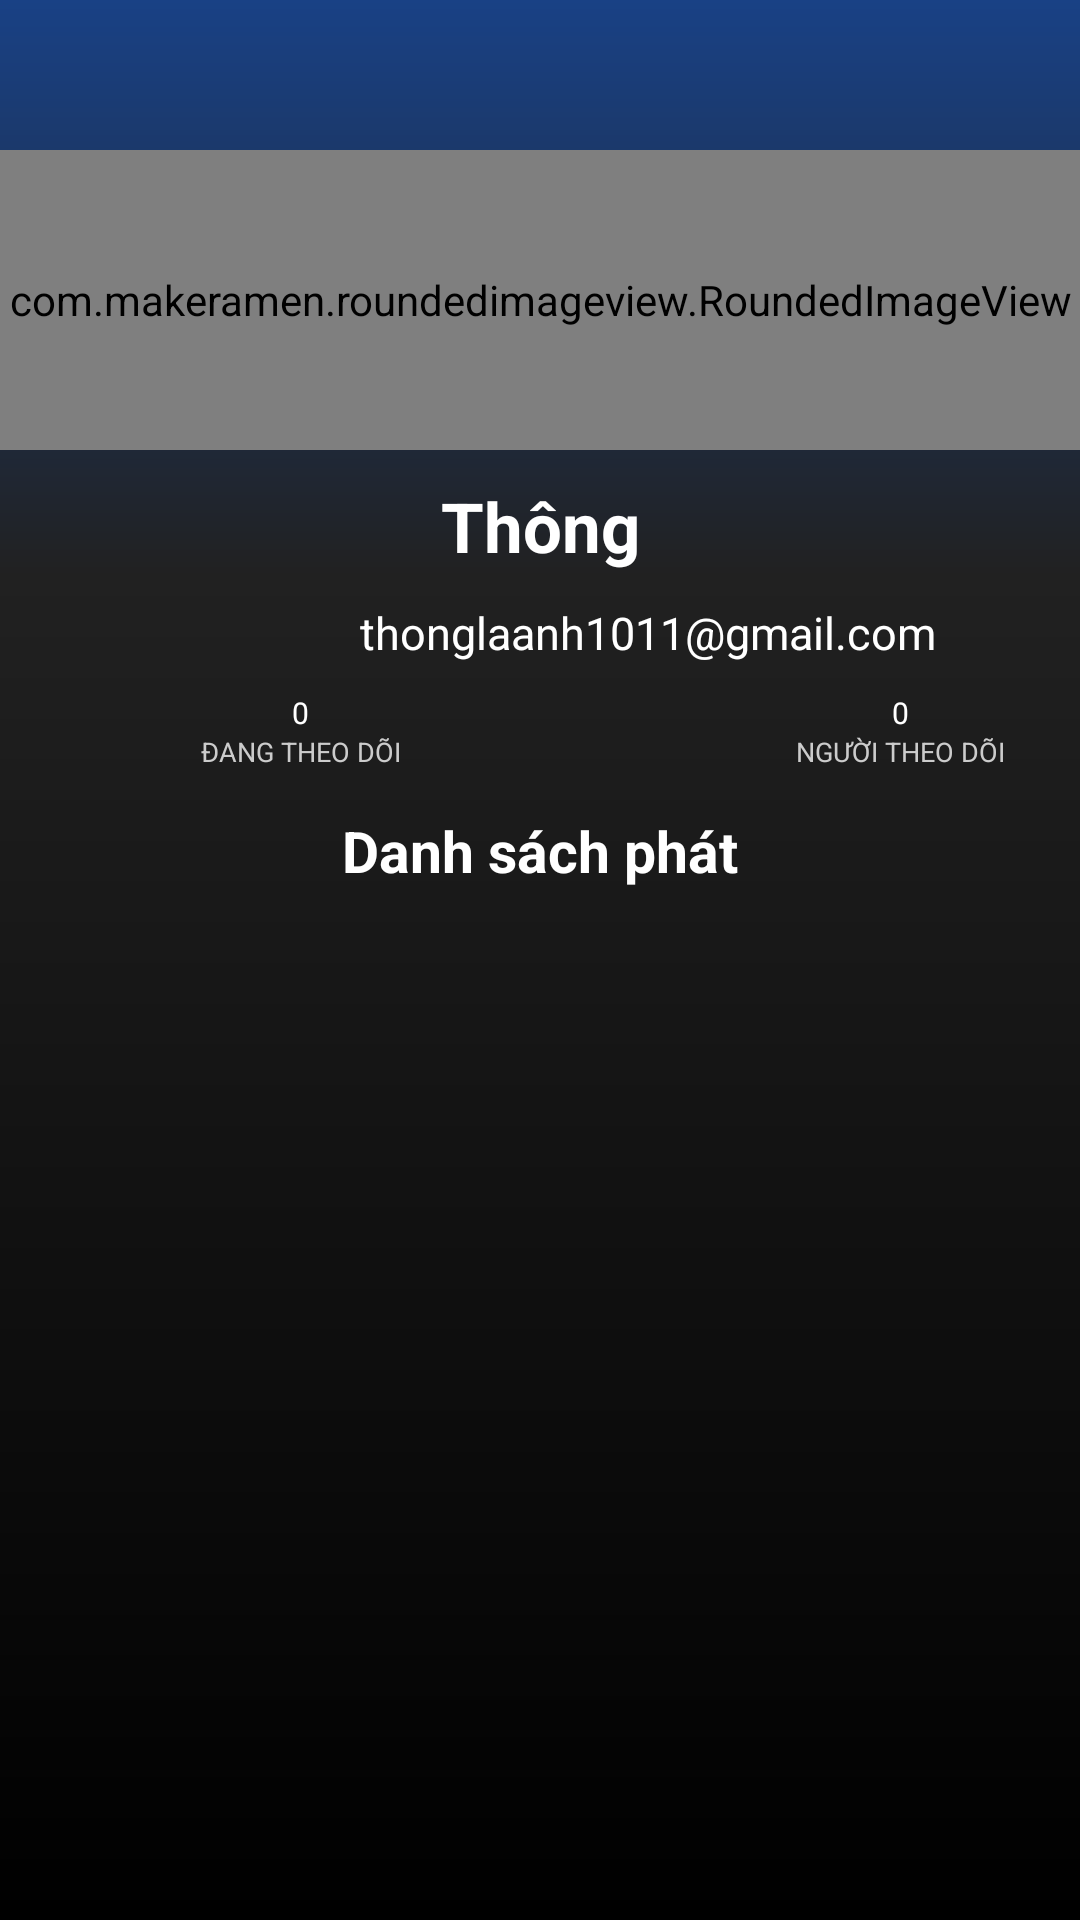

Android layout source for this screen:
<!-- AndroidManifest.xml: application theme Theme.DuAn1_Spotify_clone -->
<!-- res/layout/fragment_pramium.xml -->
<?xml version="1.0" encoding="utf-8"?>
<LinearLayout xmlns:android="http://schemas.android.com/apk/res/android"
    xmlns:tools="http://schemas.android.com/tools"
    android:layout_width="match_parent"
    android:layout_height="match_parent"
    tools:context=".Fragment.FragmentPramium"
    android:layout_gravity="center"
    xmlns:app="http://schemas.android.com/apk/res-auto"
    android:background="@drawable/custom_background"
    android:orientation="vertical">

    <com.makeramen.roundedimageview.RoundedImageView
        android:layout_width="match_parent"
        android:layout_height="100dp"
        android:src="@drawable/img2"
        android:layout_marginTop="50dp"
        app:riv_corner_radius="100dp"/>
    <RelativeLayout
        android:layout_width="match_parent"
        android:layout_height="wrap_content">
        <TextView
            android:layout_width="match_parent"
            android:layout_height="wrap_content"
            android:text="Thông"
            android:textStyle="bold"
            android:id="@+id/tv_Name"
            android:layout_marginTop="10dp"
            android:textColor="#fff"
            android:textAlignment="center"
            android:textSize="23dp"/>
        <ImageView
            android:layout_width="20dp"
            android:layout_height="20dp"
            android:id="@+id/deleteName"
            android:layout_marginTop="15dp"
            android:layout_marginLeft="230dp"
            android:src="@drawable/ic_baseline_edit_24"/>
    </RelativeLayout>
    
    <LinearLayout
        android:layout_width="match_parent"
        android:layout_marginTop="10dp"
        android:layout_height="20dp">
        <ImageView
            android:layout_width="50dp"
            android:layout_marginLeft="70dp"
            android:layout_height="wrap_content"
            android:src="@drawable/gmail"/>
        <TextView
            android:id="@+id/tv_email"
            android:layout_width="wrap_content"
            android:layout_height="wrap_content"
            android:text="thonglaanh1011@gmail.com"
            android:textColor="#fff"
            android:textAlignment="center"
            android:textSize="15dp"/>
    </LinearLayout>
    <LinearLayout
        android:layout_width="match_parent"
        android:layout_height="40dp"
        android:layout_marginTop="10dp"
        android:orientation="horizontal">
        <LinearLayout
            android:layout_width="wrap_content"
            android:layout_height="50dp"
            android:orientation="vertical">
            <TextView
                android:layout_width="200dp"
                android:layout_height="wrap_content"
                android:textColor="#fff"
                android:textSize="10dp"
                android:textAlignment="center"
                android:text="0"/>
            <TextView
                android:layout_width="200dp"
                android:layout_height="wrap_content"
                android:textColor="#ccc"
                android:textSize="9dp"
                android:textAlignment="center"
                android:text="ĐANG THEO DÕI"/>
        </LinearLayout>
        <LinearLayout
            android:layout_width="wrap_content"
            android:layout_height="50dp"
            android:orientation="vertical">
            <TextView
                android:layout_width="200dp"
                android:layout_height="wrap_content"
                android:textColor="#fff"
                android:textSize="10dp"
                android:textAlignment="center"
                android:text="0"/>
            <TextView
                android:layout_width="200dp"
                android:layout_height="wrap_content"
                android:textColor="#ccc"
                android:textSize="9dp"
                android:textAlignment="center"
                android:text="NGƯỜI THEO DÕI"/>

        </LinearLayout>

    </LinearLayout>
    <TextView
        android:layout_width="match_parent"
        android:layout_height="wrap_content"
        android:textColor="#FFFFFF"
        android:textSize="19dp"
        android:textStyle="bold"
        android:textAlignment="center"
        android:text="Danh sách phát"/>
    <ListView
        android:id="@+id/ListViewListIn4"
        android:paddingStart="10dp"
        android:layout_marginTop="10dp"
        android:layout_width="match_parent"
        android:layout_height="wrap_content" />

</LinearLayout>
<!-- resources referenced by this layout -->
<resources>
  <!-- drawable custom_background (drawable) -->
  <?xml version="1.0" encoding="utf-8"?>
  <shape xmlns:android="http://schemas.android.com/apk/res/android">
  
      <gradient
          android:angle="90"
          android:gradientRadius="300%p"
          android:centerY="0.7"
          android:centerColor="#212121"
          android:startColor="@color/black"
          android:endColor="#194185" />
  </shape>
  <!-- drawable img2: jpg bitmap (drawable-v24, 9654 bytes) -->
  <style name="Theme.DuAn1_Spotify_clone" parent="Theme.AppCompat.Light.NoActionBar">
  
          
          <item name="colorPrimary">@color/purple_500</item>
          <item name="colorPrimaryVariant">@color/purple_700</item>
          <item name="colorOnPrimary">@color/white</item>
          
          <item name="colorSecondary">@color/teal_200</item>
          <item name="colorSecondaryVariant">@color/teal_700</item>
          <item name="colorOnSecondary">@color/black</item>
          
          <item name="android:statusBarColor">?attr/colorPrimaryVariant</item>
          
      </style>
  <color name="black">#FF000000</color>
  <color name="purple_500">#FF6200EE</color>
  <color name="purple_700">#212121</color>
  <color name="white">#FFFFFFFF</color>
  <color name="teal_200">#FF03DAC5</color>
  <color name="teal_700">#FF018786</color>
</resources>
